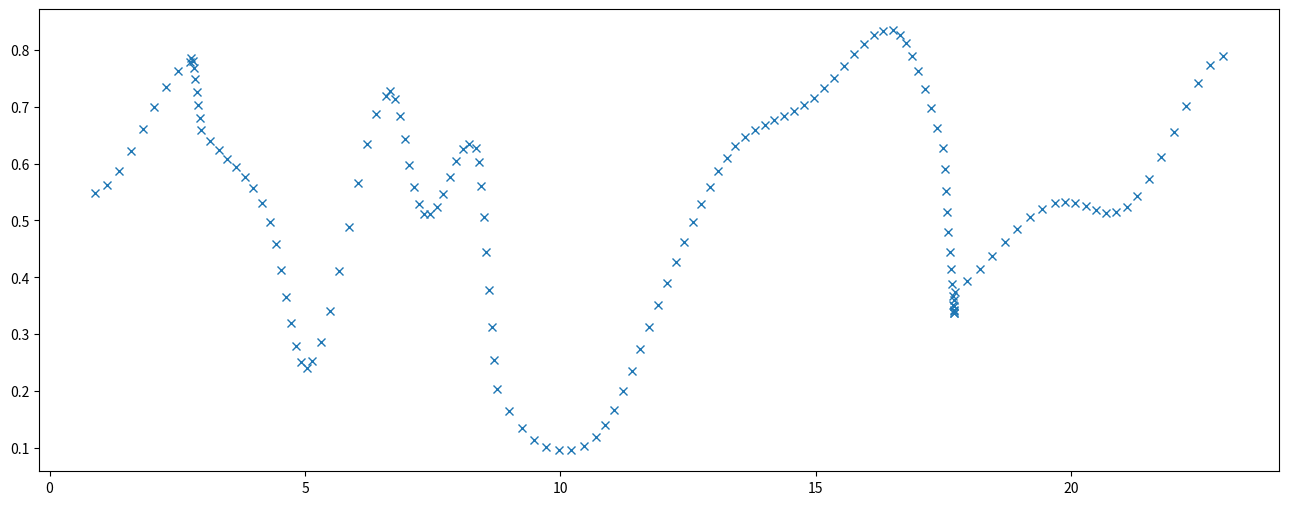

Reproduce this figure in Python.
#!/usr/bin/python3

import matplotlib.pyplot as plt
from random import random 
from csv import writer

class InputGenerator:

    
    def __init__(self, length) -> None:
        x = 0 
        self.data = []
        for _ in range(length):
            y = random()
            x += random() * 2
            self.data.append([x,y])


    def get_data(self):
        return self.data


    def subdivide(self, steps):
        raw = self.data
        self. data = []
        for i in range(len(raw)):
            if i >= len(raw)-1:
                break
            else:
                xp0 = raw[i][0]
                yp0 = raw[i][1]
                xp1 = raw[i+1][0]
                yp1 = raw[i+1][1]
                
                xd = xp1-xp0
                yd = yp1-yp0
            
                for _ in range(steps):
                    xs = xd / steps
                    ys = yd / steps
                    self.data.append([xp0, yp0])
                    xp0 += xs
                    yp0 += ys

    def gaussian(self, sigma):
        from scipy.ndimage import gaussian_filter1d
        y = [i[-1] for i in self.data]
        smooth = gaussian_filter1d(y, sigma=sigma)
        self.data = [[self.data[i][0],smooth[i]] for i in range(len(self.data))]


    def lowpass(self, Ts, Ti, V):
        # $y(k) = \frac{T_1}{T_1+T_s}y(k-1) + \frac{T_s}{T_1+T_s}V\cdot u(k)$
        #init
        # Ts=1 # sampling time 
        # T1=5 # integrator time constant
        # V=1  # gain
        #starting condition
        y_old=0                                 # origin at 0
        storage=[]
        data = [i[-1] for i in self.data]
        for u in data:
            y = (Ti/(Ti+Ts)) * y_old  + (Ts*V/(Ti+Ts)) * u
            y_old = y
            storage.append(y)
        self.data =[[self.data[i][0],storage[i]] for i in range(len(self.data))]

    def export(self, name = "input.csv"):
        with open(name,"w", newline="") as file:
            csvfile = writer(file, delimiter=",")
            for i in self.data:
                csvfile.writerow(i)


test = InputGenerator(20)
fig, ax = plt.subplots(figsize=(16,6))

# data = test.get_data()
# y = [i[1] for i in data]
# x = [i[0] for i in data]
# plt.plot(x,y)

test.subdivide(8)

# data = test.get_data()
# y = [i[1] for i in data]
# x = [i[0] for i in data]
# plt.plot(x,y,'o')

test.gaussian(3)

# data = test.get_data()
# y = [i[1] for i in data]
# x = [i[0] for i in data]
# plt.plot(x,y,'o')

# test.lowpass(1,5,1)

data = test.get_data()
y = [i[1] for i in data]
x = [i[0] for i in data]
plt.plot(x,y,'x')

test.export()
